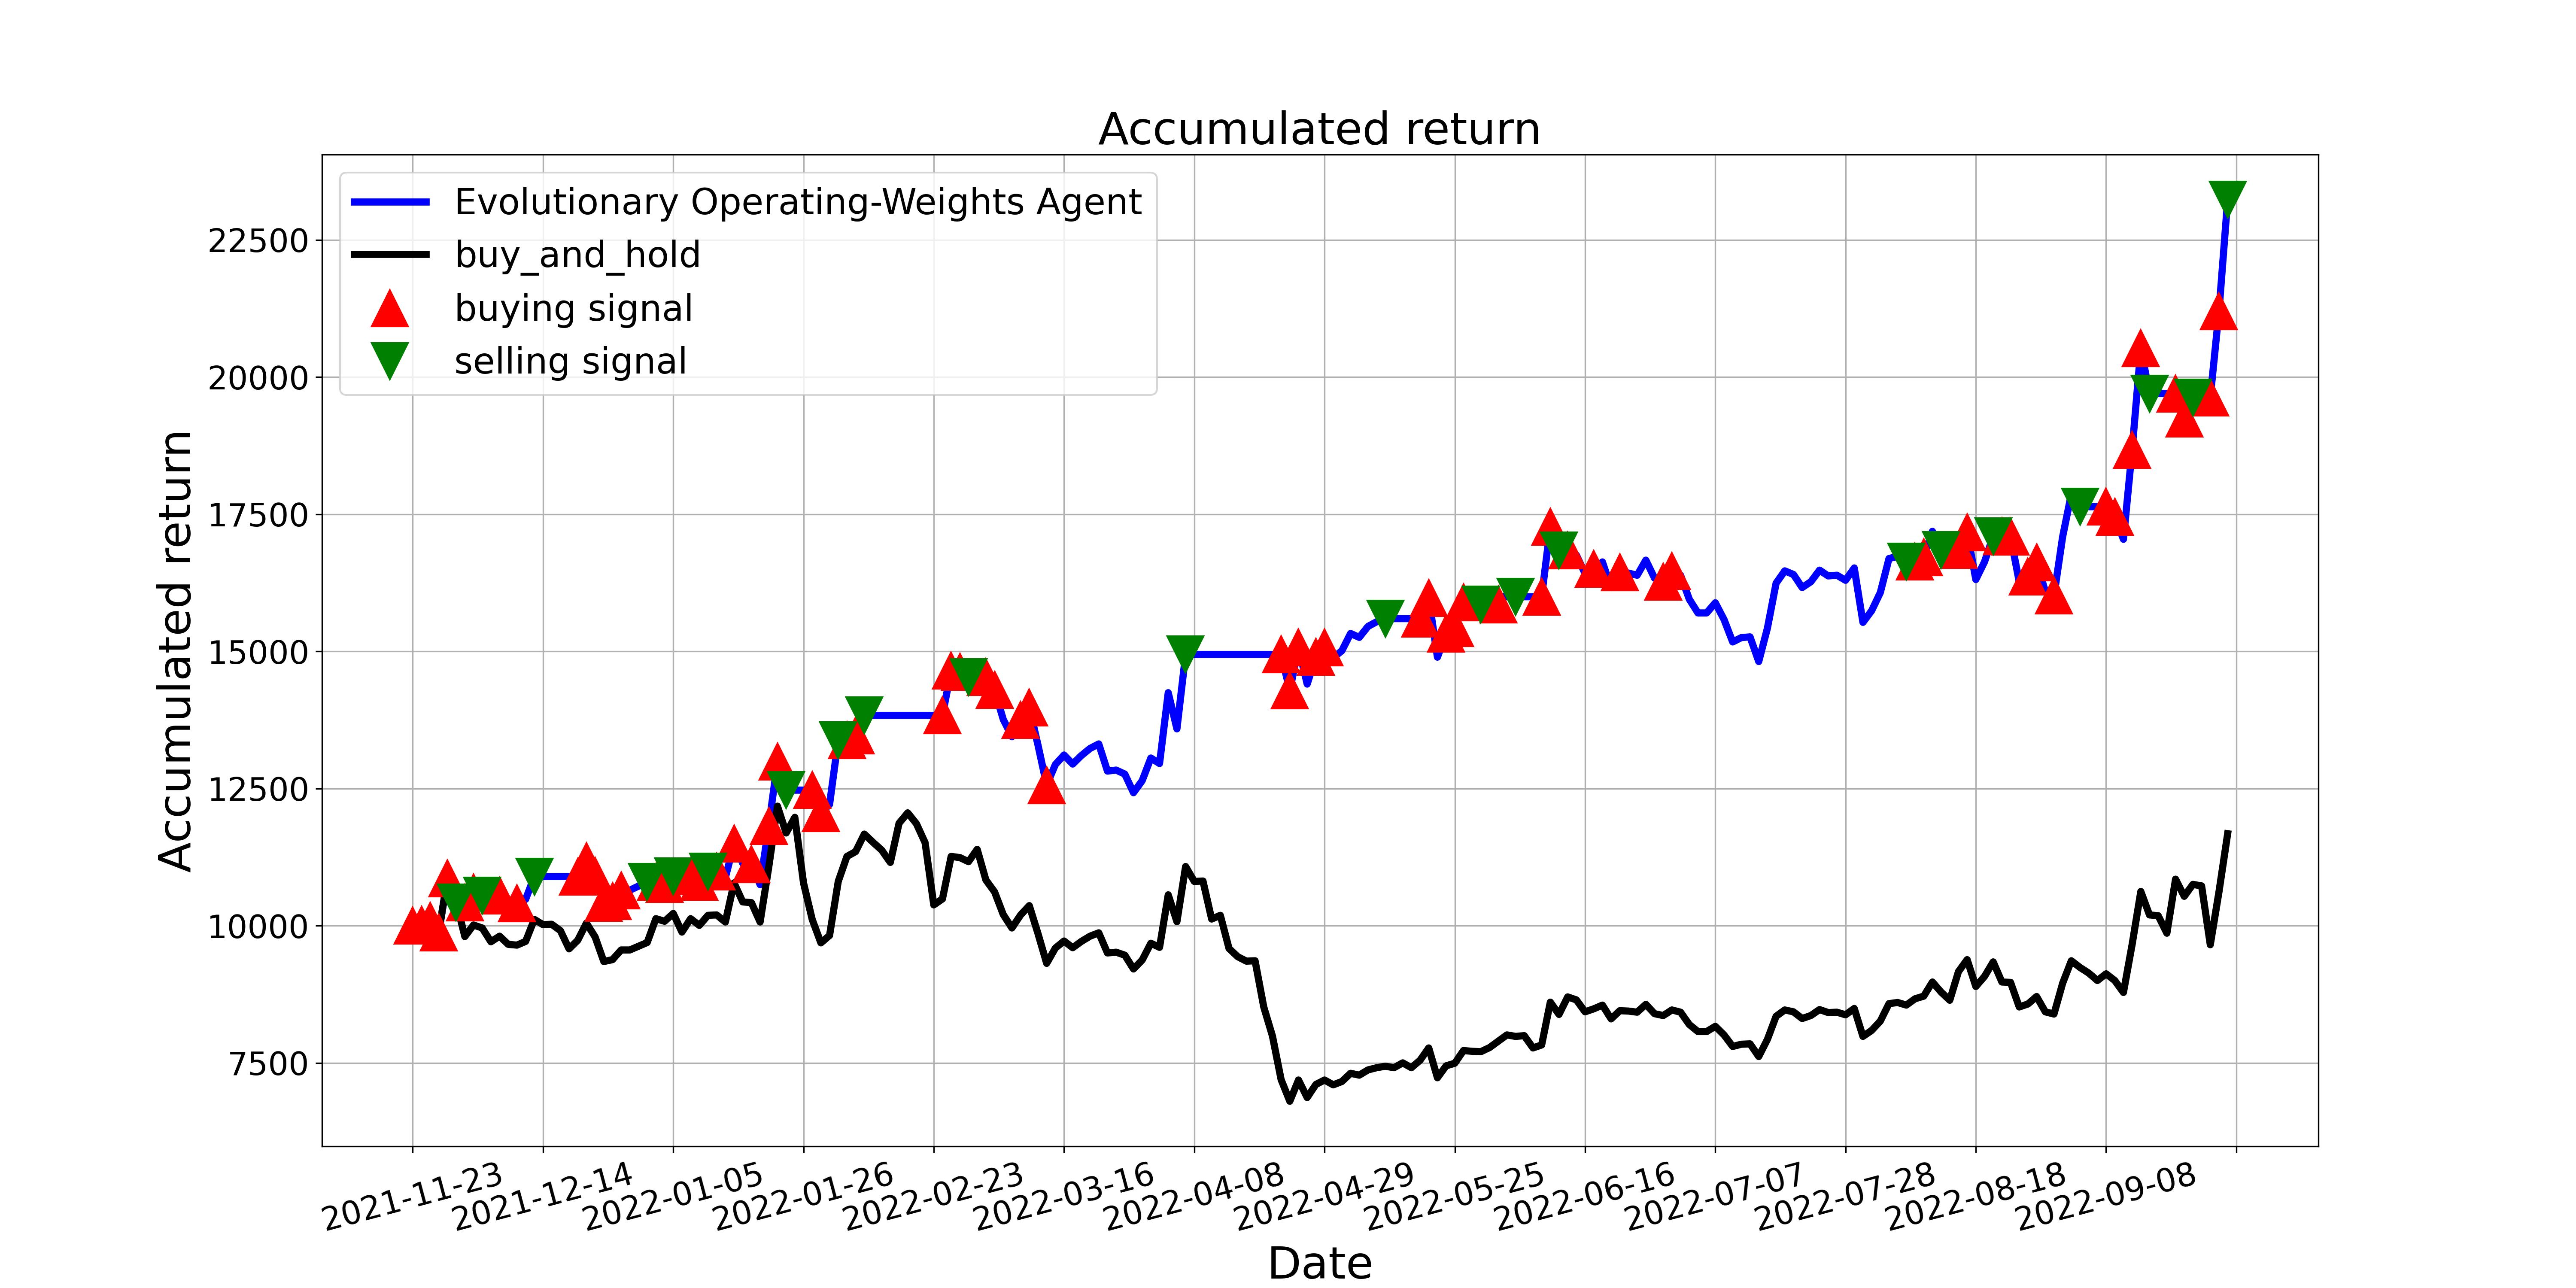

Data behind this chart, as committed beside it:
, tradeDate, B&H, action, operation, return
0, 2021-11-23, 10000, 1, 1, 10000
1, 2021-11-24, 10020, 1, 1, 10016
2, 2021-11-25, 10095, 1, 1, 10088
3, 2021-11-26, 9885, 1, 1, 9879
4, 2021-11-29, 10869, 1, 1, 10862
5, 2021-11-30, 10435, 2, 2, 10428
6, 2021-12-01, 9803, 1, 1, 10428
7, 2021-12-02, 10014, 1, 1, 10607
8, 2021-12-03, 9959, 2, 2, 10552
9, 2021-12-06, 9708, 0, 0, 10552
10, 2021-12-07, 9810, 1, 1, 10552
11, 2021-12-08, 9660, 2, 0, 10423
12, 2021-12-09, 9647, 1, 1, 10412
13, 2021-12-10, 9715, 0, 0, 10482
14, 2021-12-13, 10115, 2, 2, 10897
15, 2021-12-14, 10020, 0, 0, 10897
16, 2021-12-15, 10027, 0, 0, 10897
17, 2021-12-16, 9912, 2, 0, 10897
18, 2021-12-17, 9579, 2, 0, 10897
19, 2021-12-20, 9735, 1, 1, 10897
20, 2021-12-21, 10048, 1, 1, 11176
21, 2021-12-22, 9796, 1, 1, 10908
22, 2021-12-23, 9348, 1, 1, 10413
23, 2021-12-24, 9382, 1, 1, 10451
24, 2021-12-27, 9559, 1, 1, 10647
25, 2021-12-28, 9559, 1, 0, 10647
26, 2021-12-29, 9627, 0, 0, 10723
27, 2021-12-30, 9694, 2, 2, 10798
28, 2021-12-31, 10129, 1, 1, 10798
29, 2022-01-04, 10081, 1, 1, 10758
30, 2022-01-05, 10224, 2, 2, 10904
31, 2022-01-06, 9885, 2, 0, 10904
32, 2022-01-07, 10129, 1, 1, 10904
33, 2022-01-10, 10007, 1, 1, 10799
34, 2022-01-11, 10190, 2, 2, 10989
35, 2022-01-12, 10197, 1, 1, 10989
36, 2022-01-13, 10068, 2, 0, 10877
37, 2022-01-14, 10781, 1, 1, 11493
38, 2022-01-17, 10435, 2, 0, 11138
39, 2022-01-18, 10421, 1, 1, 11124
40, 2022-01-19, 10068, 2, 0, 10750
41, 2022-01-20, 11073, 1, 1, 11814
42, 2022-01-21, 12180, 1, 1, 12992
43, 2022-01-24, 11691, 2, 2, 12471
44, 2022-01-25, 11976, 2, 0, 12471
45, 2022-01-26, 10781, 2, 0, 12471
46, 2022-01-27, 10115, 1, 1, 12471
47, 2022-01-28, 9688, 1, 1, 12049
48, 2022-02-07, 9823, 2, 0, 12211
49, 2022-02-08, 10808, 2, 2, 13386
50, 2022-02-09, 11263, 1, 1, 13386
51, 2022-02-10, 11351, 1, 1, 13470
52, 2022-02-11, 11670, 2, 2, 13833
53, 2022-02-14, 11521, 0, 0, 13833
54, 2022-02-15, 11378, 2, 0, 13833
55, 2022-02-16, 11154, 0, 0, 13833
56, 2022-02-17, 11867, 2, 0, 13833
57, 2022-02-18, 12057, 2, 0, 13833
58, 2022-02-21, 11860, 2, 0, 13833
59, 2022-02-22, 11514, 0, 0, 13833
... 150 more rows
